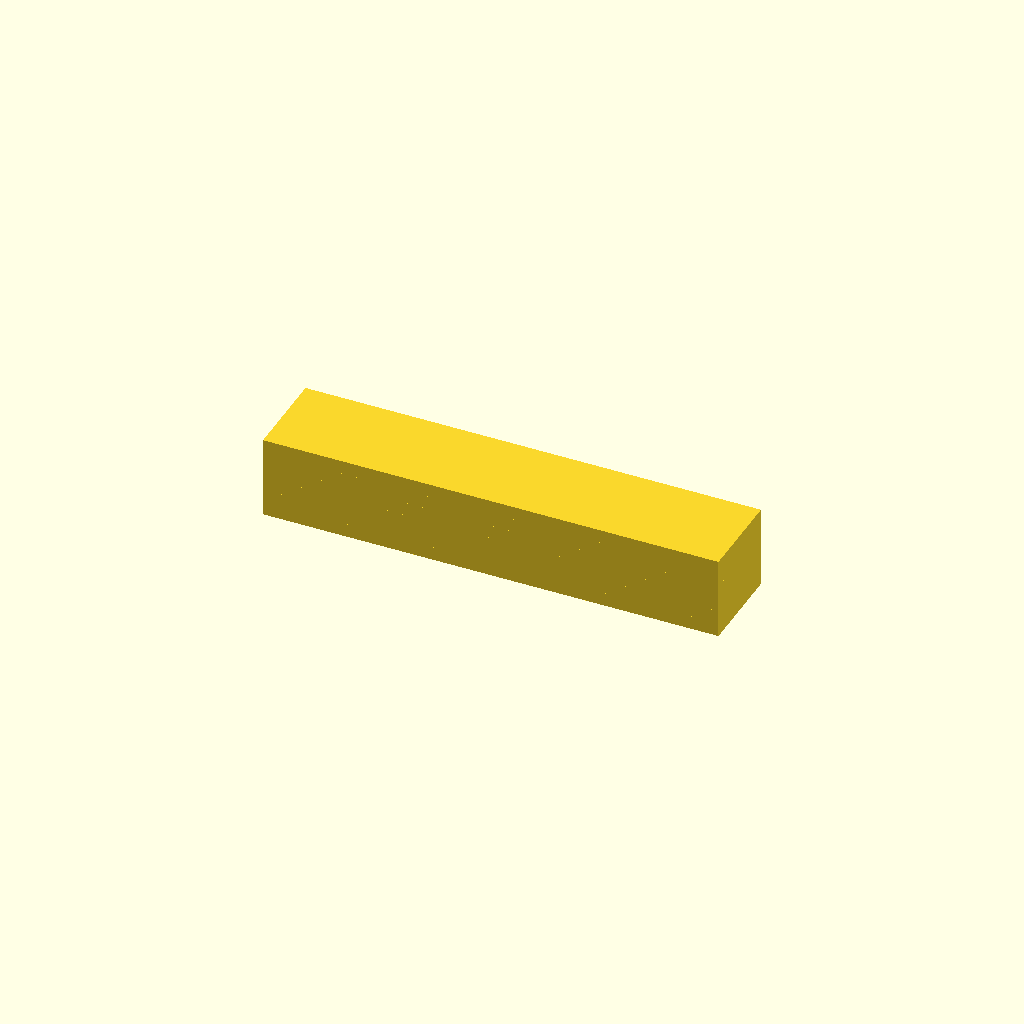
Cell 1: the model at its default parameters.
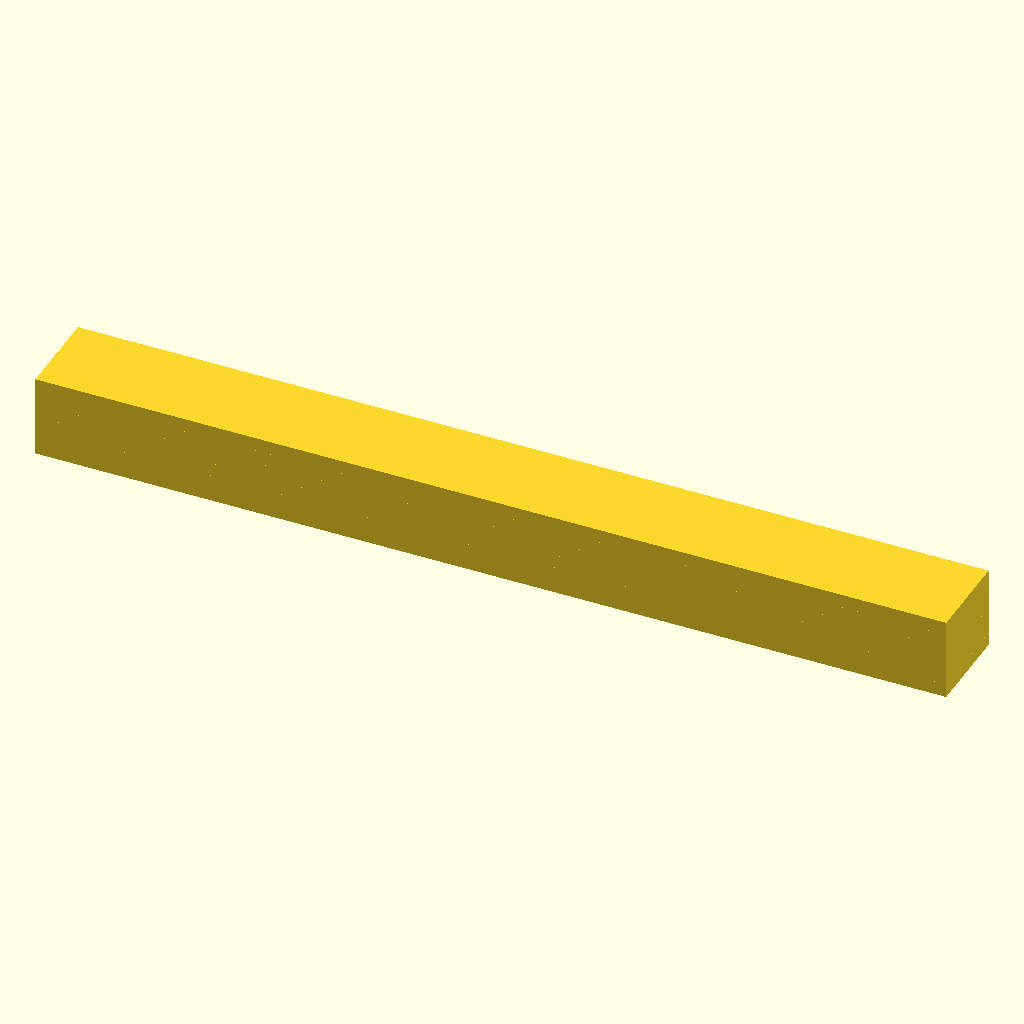
Cell 2 — plate_length set to 200, the other parameters unchanged.
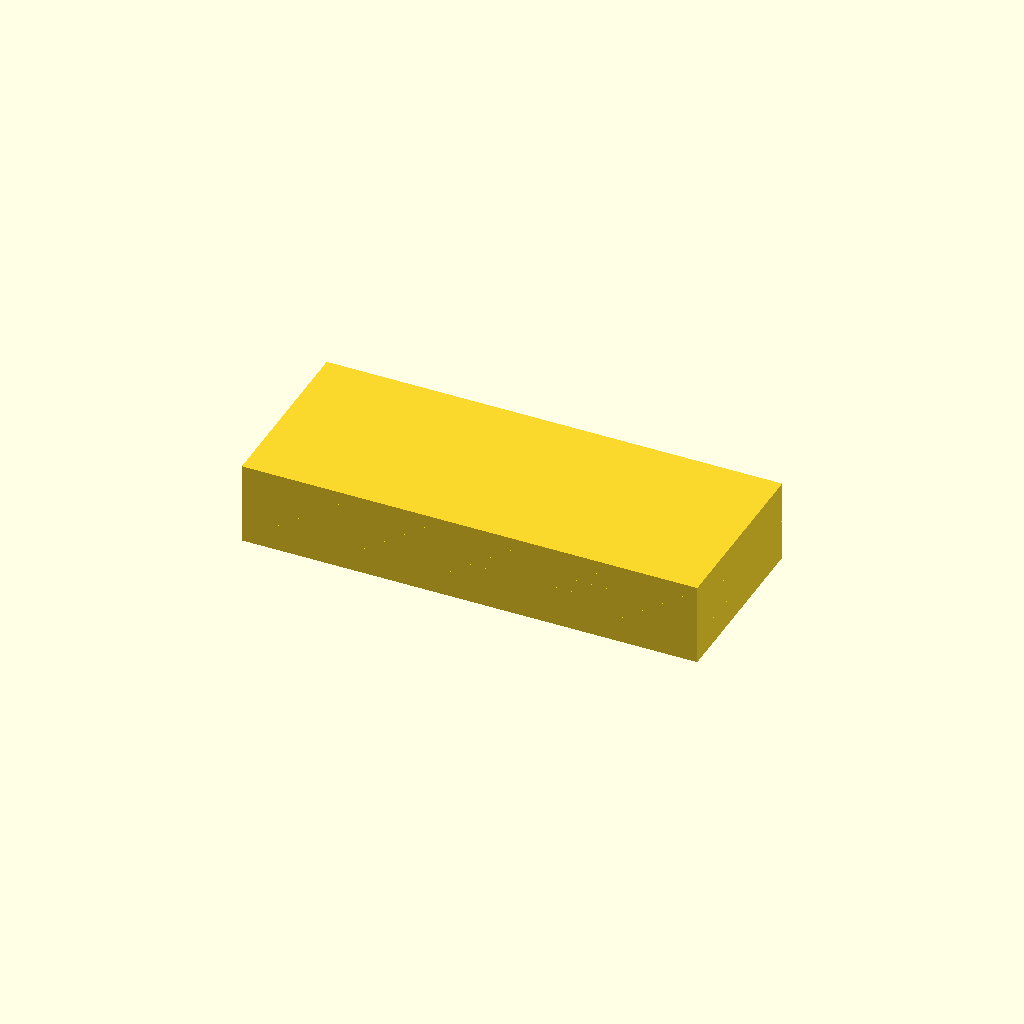
Cell 3: plate_width = 40 (everything else at default).
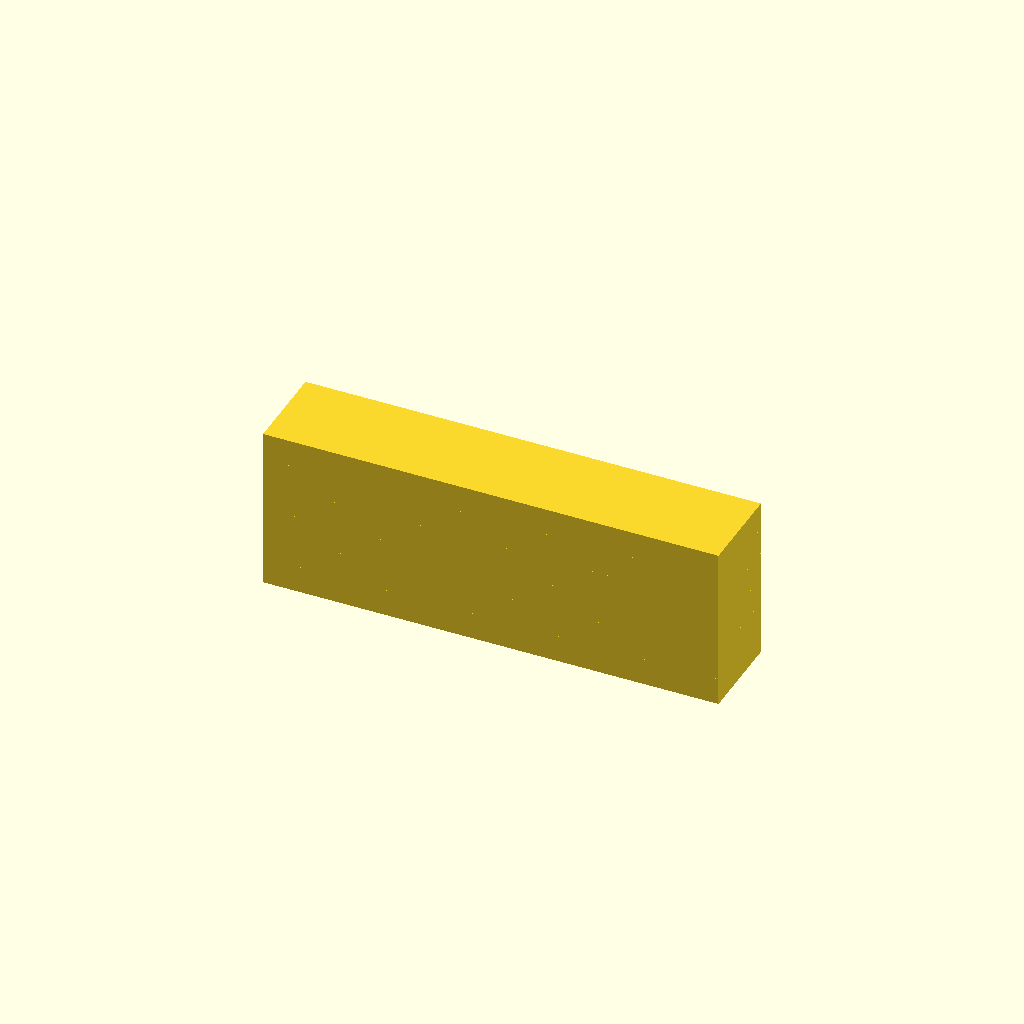
Cell 4: the same model with plate_thickness = 6.
One fixed orthographic camera (rotation 55°, 0°, 25°; colour scheme Cornfield) for every cell.
OpenSCAD source file deepcad_8037/0013/00138202/output_1/00138202.scad:

// Define the dimensions of the rectangular plate
plate_length = 100;  // Length of the plate
plate_width = 20;    // Width of the plate
plate_thickness = 3; // Thickness of the plate (reduced to match original model)
plate_spacing = 0;   // Spacing between each plate (eliminated to align plates flat and parallel)

// Function to create a rectangular plate
module rectangular_plate() {
    cube([plate_length, plate_width, plate_thickness], center = true);
}

// Assemble the layers of rectangular plates
module assembly() {
    for (i = [0:5]) {
        translate([0, 0, -i * plate_thickness])  // Adjusted to eliminate gaps and ensure perfect alignment
            rectangular_plate();
    }
}

// Render the assembly
assembly();
Parameter table extracted from the source (name, type, default, range or options):
plate_length: number, default 100
plate_width: number, default 20
plate_thickness: number, default 3
plate_spacing: number, default 0
